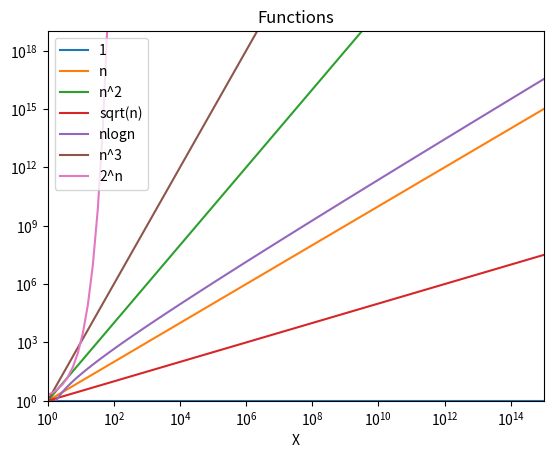

Reproduce this figure in Python.
import numpy as np
import matplotlib.pyplot as plt

# unable to use np.float128 as dtype, using np.longdouble as replacement
x = np.logspace(0,15,100,dtype=np.longdouble)

y_1 = np.ones(100)
y_n = x
y_square = x*x
y_squareroot = np.sqrt(x)
y_nlogn = x*np.log(x)
y_cube = x**3
y_2n = 2**x

fig = plt.figure()
p = fig.add_subplot(1,1,1)
p.set_yscale('log')
p.set_xscale('log')

# set limits for graph
p.set_xlim(1,10**15)
p.set_ylim(1,10**19)
p.plot(x,y_1,label='1')
p.plot(x,y_n,label='n')
p.plot(x,y_square,label='n^2')
p.plot(x,y_squareroot,label='sqrt(n)')
p.plot(x,y_nlogn,label='nlogn')
p.plot(x,y_cube,label='n^3')
p.plot(x,y_2n,label='2^n')

plt.xlabel("X")
plt.title("Functions")
plt.legend()
plt.show()